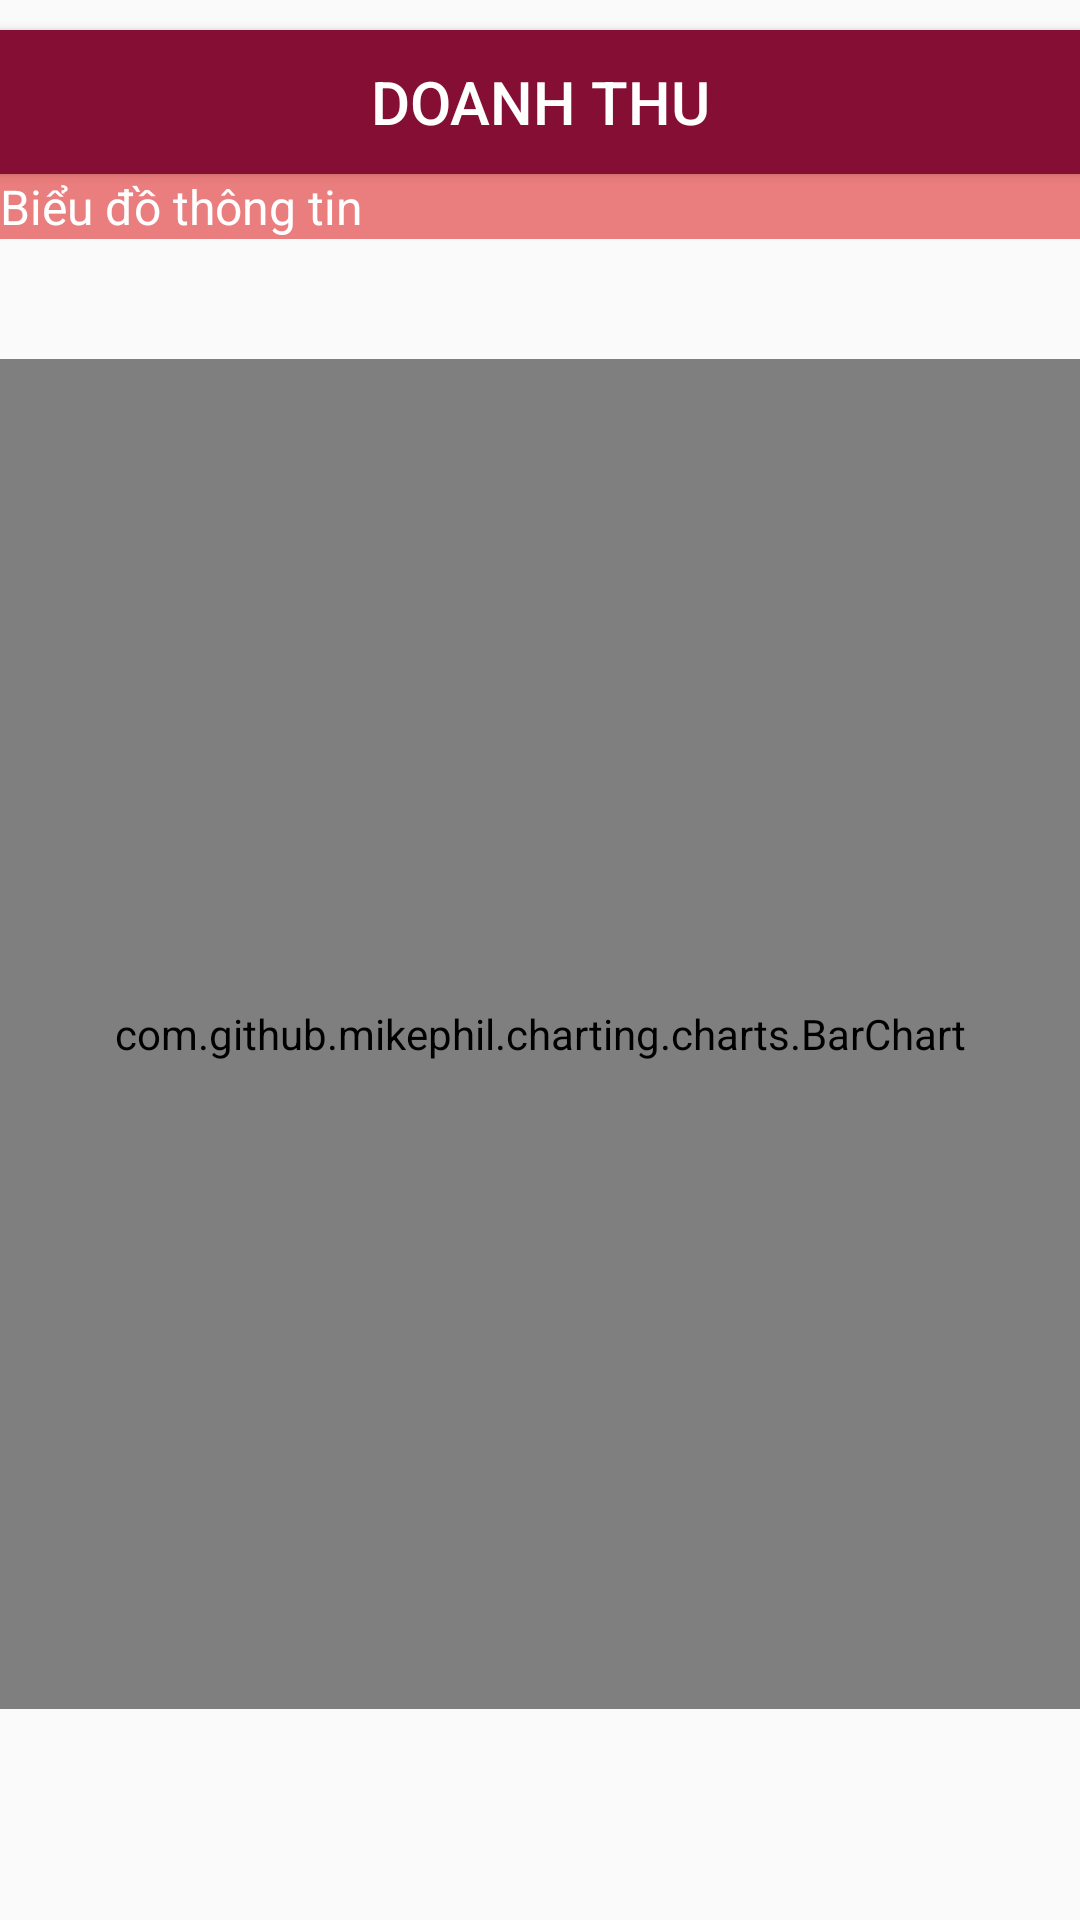

Android layout source for this screen:
<!-- AndroidManifest.xml: application theme Theme.AppCompat.DayNight.NoActionBar -->
<!-- res/layout/layout_fragment_profit.xml -->
<?xml version="1.0" encoding="utf-8"?>
<RelativeLayout xmlns:android="http://schemas.android.com/apk/res/android"
    android:layout_width="match_parent"
    android:layout_height="match_parent">
    <Button
        android:id="@+id/button"
        android:layout_width="match_parent"
        android:background="@color/Pink_4"
        android:layout_height="wrap_content"
        android:gravity="center"
        android:textColor="@color/white"
        android:textSize="20dp"
        android:layout_marginTop="10dp"
        android:text="Doanh thu" />
    <TextView
        android:id="@+id/textView3"
        android:layout_width="match_parent"
        android:layout_height="wrap_content"
        android:background="#EA7D7D"
        android:layout_below="@+id/button"
        android:textSize="16dp"
        android:textColor="@color/white"
        android:text="Biểu đồ thông tin" />

    <com.github.mikephil.charting.charts.BarChart
        android:layout_width="match_parent"
        android:layout_below="@+id/textView3"
        android:layout_marginTop="40dp"
        android:layout_height="450dp"
        android:id="@+id/barchart"/>




</RelativeLayout>
<!-- resources referenced by this layout -->
<resources>
  <color name="Pink_4">#850E35</color>
  <color name="white">#FFFFFFFF</color>
</resources>
